Run: headless pygame with SDL's dummy video driver; simulated clock (each Clock.tick advances the game by its frame time, no real sleeping); random seed 0; keys injected as events and as key.get_pressed() state; no mouse input.
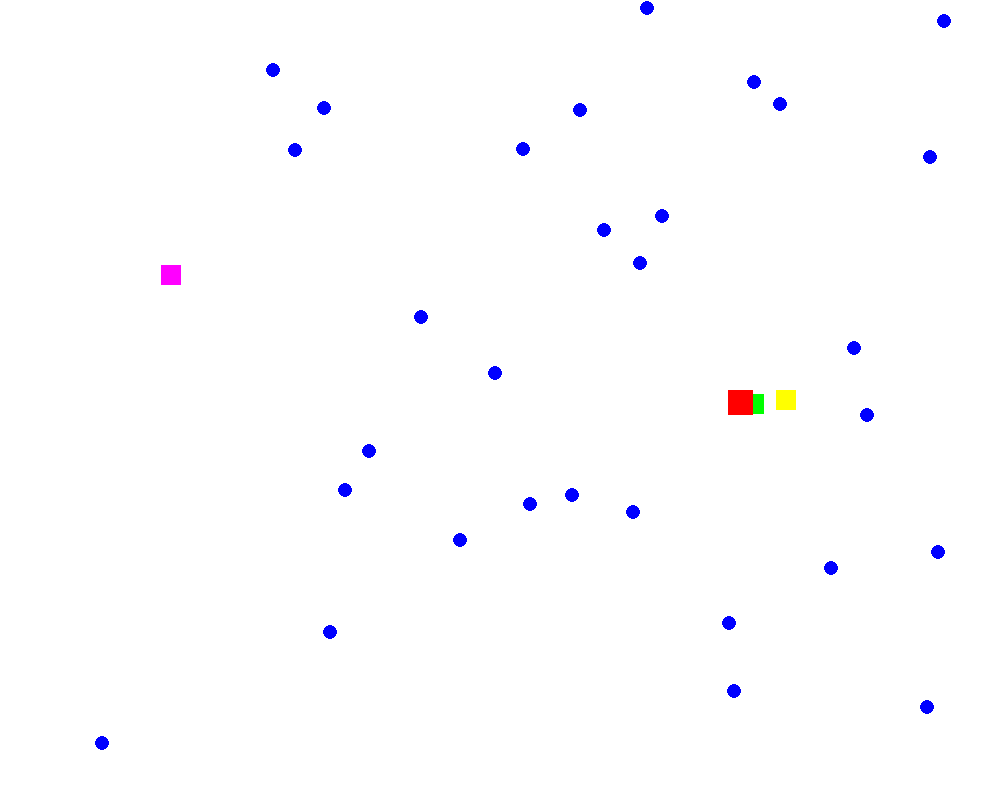
Frame 1 of 4 · flips 1–60 · no input
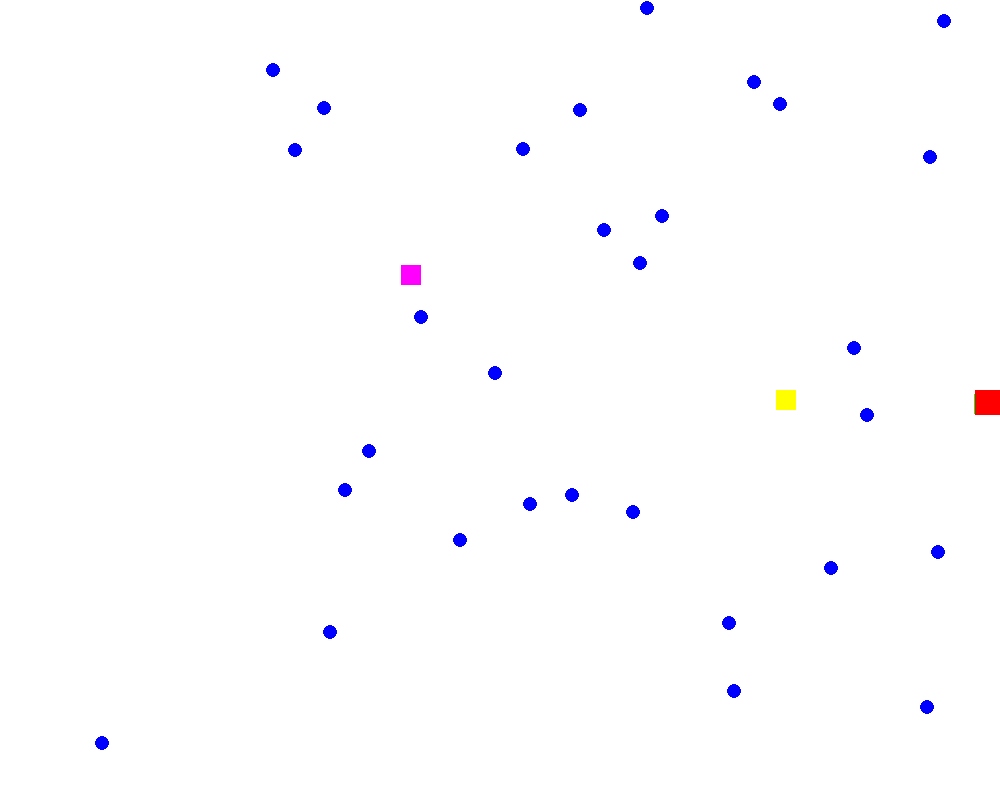
Frame 2 of 4 · flips 61–180 · tapped SPACE, RETURN · held RIGHT (→), D
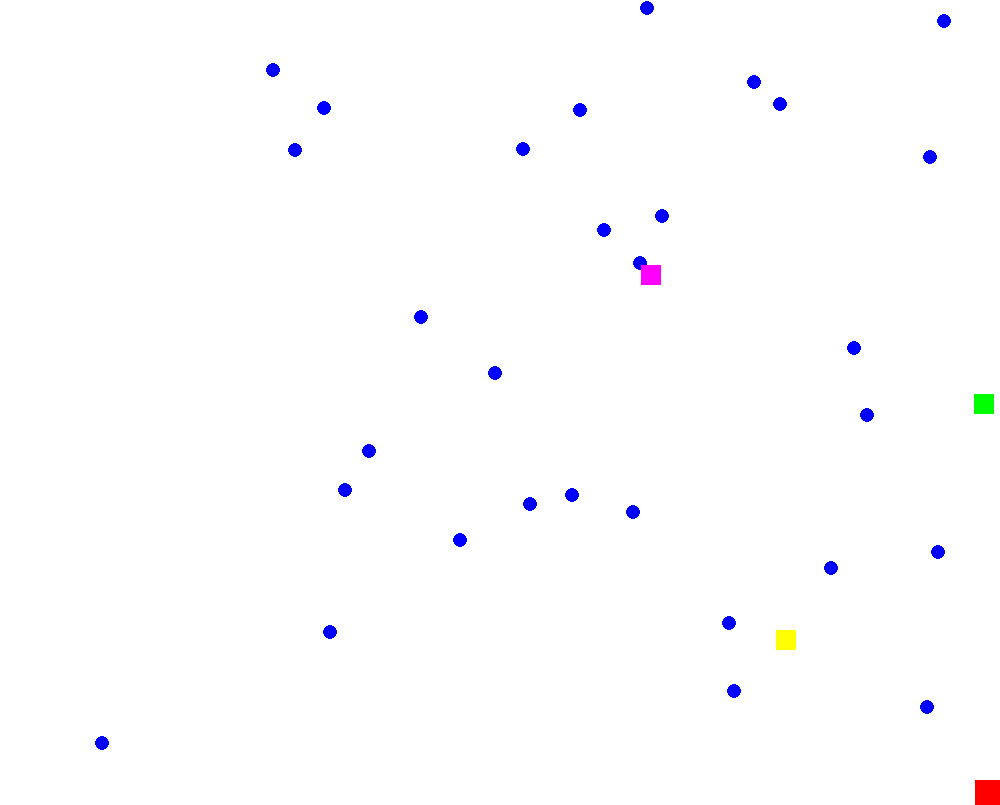
Frame 3 of 4 · flips 181–300 · held DOWN (↓), S
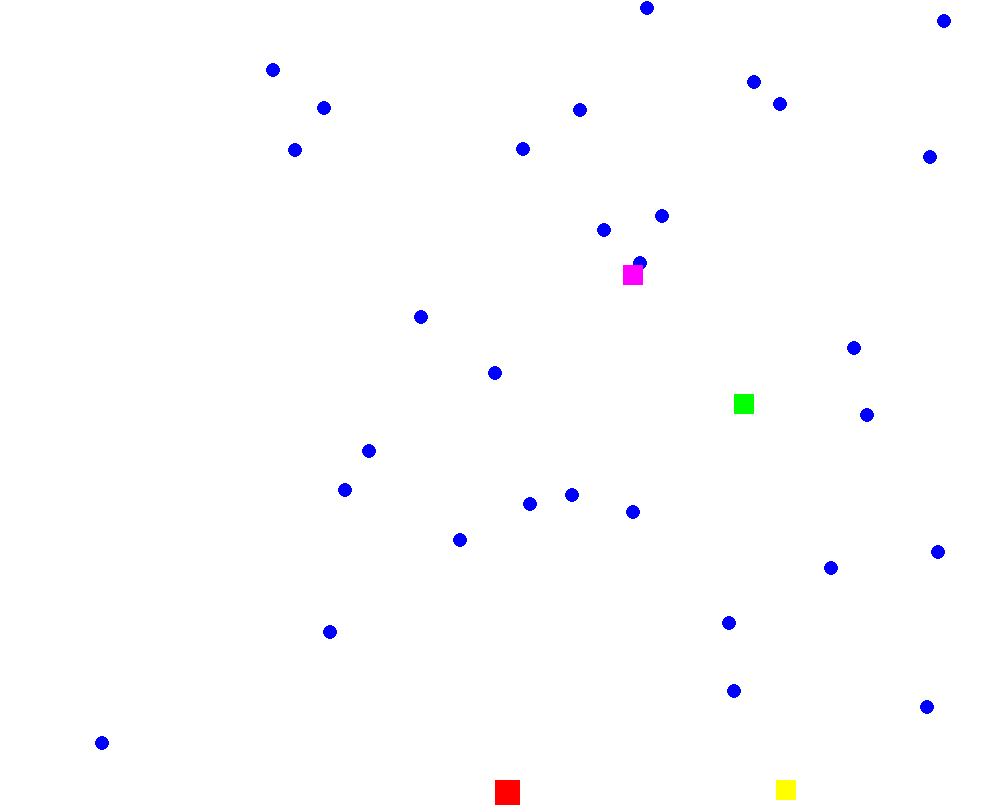
Frame 4 of 4 · flips 301–420 · held LEFT (←), A, UP (↑), W

The pygame program that drew these frames:

import pygame
import random
import sys

# Inicializa o Pygame
pygame.init()

# Configurações da tela
largura_tela = 1000
altura_tela = 805
tela = pygame.display.set_mode((largura_tela, altura_tela))
pygame.display.set_caption("Quadrado Móvel com Bolinhas e Inimigos")

# Cores
BRANCO = (255, 255, 255)
VERMELHO = (255, 0, 0)
AZUL = (0, 0, 255)
VERDE = (0, 255, 0)
AMARELO = (255, 255, 0)
ROSA = (255, 0, 255)

# Configuração do quadrado vermelho
largura_quadrado = 25
altura_quadrado = 25
x_quadrado = largura_tela // 2 - largura_quadrado // 2
y_quadrado = altura_tela // 2 - altura_quadrado // 2
velocidade = 4

# Direção inicial
direcao_x = velocidade
direcao_y = 0

# Configuração de FPS
clock = pygame.time.Clock()
FPS = 60

# Configuração das bolinhas
raio_bolinha = 7
num_bolinhas = 30
bolinhas = []

# Configuração dos quadrados inimigos
largura_inimigo = 20
altura_inimigo = 20
velocidade_inimigo = 2
inimigos = [
    {"cor": VERDE, "pos": [random.randint(0, largura_tela - largura_inimigo), random.randint(0, altura_tela - altura_inimigo)], "direcao": [velocidade_inimigo, 0]},
    {"cor": AMARELO, "pos": [random.randint(0, largura_tela - largura_inimigo), random.randint(0, altura_tela - altura_inimigo)], "direcao": [0, velocidade_inimigo]},
    {"cor": ROSA, "pos": [random.randint(0, largura_tela - largura_inimigo), random.randint(0, altura_tela - altura_inimigo)], "direcao": [velocidade_inimigo, 0]},
]

# Função para criar bolinhas aleatórias na tela
def cria_bolinhas():
    for _ in range(num_bolinhas):
        x = random.randint(raio_bolinha, largura_tela - raio_bolinha)
        y = random.randint(raio_bolinha, altura_tela - raio_bolinha)
        bolinhas.append((x, y))

# Detecta colisão entre o quadrado vermelho e uma bolinha
def verifica_colisao(bolinha):
    x_bolinha, y_bolinha = bolinha
    return (x_quadrado < x_bolinha < x_quadrado + largura_quadrado) and \
           (y_quadrado < y_bolinha < y_quadrado + altura_quadrado)

# Verifica colisão entre dois quadrados (usado para inimigos)
def verifica_colisao_inimigos(pos1, pos2, largura, altura):
    return (
        pos1[0] < pos2[0] + largura and
        pos1[0] + largura > pos2[0] and
        pos1[1] < pos2[1] + altura and
        pos1[1] + altura > pos2[1]
    )

# Função para mover os inimigos em direção ao quadrado vermelho
def mover_inimigos():
    for inimigo in inimigos:
        x_inimigo, y_inimigo = inimigo["pos"]
        direcao_x_inimigo, direcao_y_inimigo = inimigo["direcao"]

        # Movimenta o inimigo somente em uma direção
        if direcao_x_inimigo != 0:  # Se está movendo na horizontal
            if x_inimigo < x_quadrado:
                x_inimigo += velocidade_inimigo
            elif x_inimigo > x_quadrado:
                x_inimigo -= velocidade_inimigo
        elif direcao_y_inimigo != 0:  # Se está movendo na vertical
            if y_inimigo < y_quadrado:
                y_inimigo += velocidade_inimigo
            elif y_inimigo > y_quadrado:
                y_inimigo -= velocidade_inimigo

        # Verifica colisão com outros inimigos e ajusta direção se necessário
        for outro_inimigo in inimigos:
            if outro_inimigo != inimigo and verifica_colisao_inimigos([x_inimigo, y_inimigo], outro_inimigo["pos"], largura_inimigo, altura_inimigo):
                # Inverte a direção para evitar colisão
                if direcao_x_inimigo != 0:
                    direcao_x_inimigo = -direcao_x_inimigo
                else:
                    direcao_y_inimigo = -direcao_y_inimigo

        # Atualiza a posição e direção do inimigo
        inimigo["pos"] = [x_inimigo, y_inimigo]
        inimigo["direcao"] = [direcao_x_inimigo, direcao_y_inimigo]

# Função principal do jogo
def jogo():
    global x_quadrado, y_quadrado, direcao_x, direcao_y
    
    cria_bolinhas()  # Cria as bolinhas no início
    rodando = True
    while rodando:
        # Verifica eventos
        for event in pygame.event.get():
            if event.type == pygame.QUIT:
                rodando = False

        # Captura as teclas pressionadas para mudar a direção
        teclas = pygame.key.get_pressed()
        if teclas[pygame.K_a]:  # Esquerda
            direcao_x = -velocidade
            direcao_y = 0
        elif teclas[pygame.K_d]:  # Direita
            direcao_x = velocidade
            direcao_y = 0
        elif teclas[pygame.K_w]:  # Cima
            direcao_x = 0
            direcao_y = -velocidade
        elif teclas[pygame.K_s]:  # Baixo
            direcao_x = 0
            direcao_y = velocidade
        elif teclas[pygame.K_LEFT]:  # Esquerda
            direcao_x = -velocidade
            direcao_y = 0
        elif teclas[pygame.K_RIGHT]:  # Direita
            direcao_x = velocidade
            direcao_y = 0
        elif teclas[pygame.K_UP]:  # Cima
            direcao_x = 0
            direcao_y = -velocidade
        elif teclas[pygame.K_DOWN]:  # Baixo
            direcao_x = 0
            direcao_y = velocidade

        # Movimento do quadrado vermelho com limite de bordas
        x_quadrado += direcao_x
        y_quadrado += direcao_y

        # Restringe o quadrado às bordas da tela
        if x_quadrado < 0:
            x_quadrado = 0
        elif x_quadrado > largura_tela - largura_quadrado:
            x_quadrado = largura_tela - largura_quadrado
        if y_quadrado < 0:
            y_quadrado = 0
        elif y_quadrado > altura_tela - altura_quadrado:
            y_quadrado = altura_tela - altura_quadrado

        # Move os inimigos na direção do quadrado vermelho
        mover_inimigos()

        # Verifica colisões e remove bolinhas consumidas
        bolinhas_consumidas = [bolinha for bolinha in bolinhas if verifica_colisao(bolinha)]
        for bolinha in bolinhas_consumidas:
            bolinhas.remove(bolinha)

        # Limpa a tela
        tela.fill(BRANCO)
        
        # Desenha as bolinhas
        for bolinha in bolinhas:
            pygame.draw.circle(tela, AZUL, bolinha, raio_bolinha)
        
        # Desenha os inimigos
        for inimigo in inimigos:
            pygame.draw.rect(tela, inimigo["cor"], (*inimigo["pos"], largura_inimigo, altura_inimigo))
        
        # Desenha o quadrado vermelho
        pygame.draw.rect(tela, VERMELHO, (x_quadrado, y_quadrado, largura_quadrado, altura_quadrado))
        
        # Atualiza a tela
        pygame.display.flip()
        
        # Controla a taxa de atualização
        clock.tick(FPS)

    pygame.quit()
    sys.exit()

# Chama a função principal
jogo()
